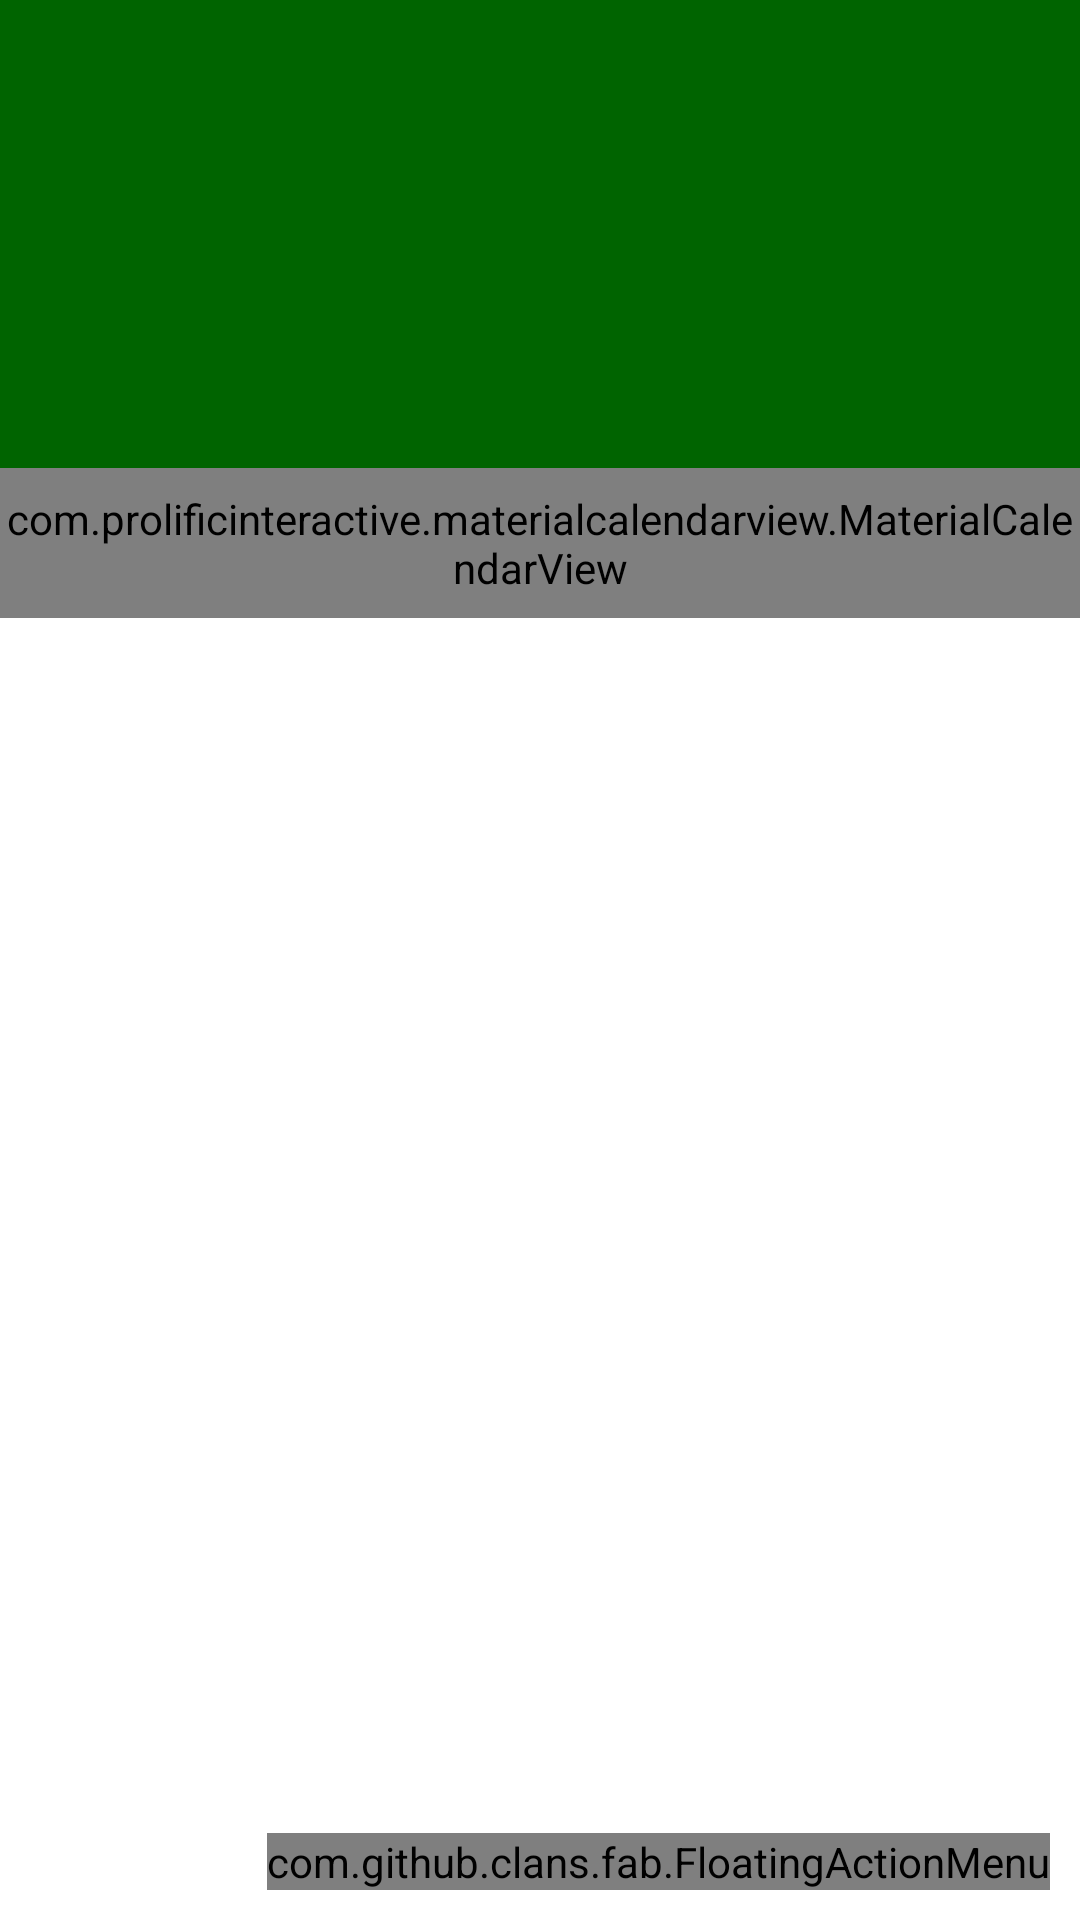

Here is an Android app screen rendered from its layout file. Give the layout XML and the strings, colors and styles it references.
<!-- AndroidManifest.xml: application theme Theme.Pibicproject -->
<!-- res/layout/activity_menu_principal.xml -->
<?xml version="1.0" encoding="utf-8"?>
<androidx.coordinatorlayout.widget.CoordinatorLayout
    xmlns:android="http://schemas.android.com/apk/res/android"
    xmlns:app="http://schemas.android.com/apk/res-auto"
    xmlns:fab="http://schemas.android.com/apk/res-auto"
    xmlns:tools="http://schemas.android.com/tools"
    android:layout_width="match_parent"
    android:layout_height="match_parent"
    tools:context=".activity.MenuPrincipal">

    <com.google.android.material.appbar.AppBarLayout
        android:layout_width="match_parent"
        android:layout_height="wrap_content"
        android:theme="@style/Theme.Pibicproject.AppBarOverlay"
        app:elevation="0dp">

        <androidx.appcompat.widget.Toolbar
            android:id="@+id/toolbar"
            android:layout_width="match_parent"
            android:layout_height="?attr/actionBarSize"
            android:background="?attr/colorPrimary"
            app:popupTheme="@style/Theme.Pibicproject.PopupOverlay" />

    </com.google.android.material.appbar.AppBarLayout>

    <include layout="@layout/content_menu_principal" />

    <com.github.clans.fab.FloatingActionMenu
        android:layout_width="wrap_content"
        android:layout_height="wrap_content"
        android:layout_gravity="end|bottom"
        android:layout_margin="10dp"
        fab:menu_icon="@drawable/ic_menu_24dp"
        app:menu_colorNormal="@color/DarkGreen"
        app:menu_colorPressed="@color/LimeGreen">

        <com.github.clans.fab.FloatingActionButton
            android:id="@+id/IQA"
            android:layout_width="wrap_content"
            android:layout_height="wrap_content"
            android:onClick="adicionarIqa"
            android:src="@drawable/ic_agua_branco_24dp"
            app:fab_colorNormal="@color/ColorPrimaryIQA"
            app:fab_label="QUALIDADE DA ÁGUA"
            app:fab_size="mini"
            >
        </com.github.clans.fab.FloatingActionButton>

        <com.github.clans.fab.FloatingActionButton
            android:id="@+id/matrizgut"
            android:layout_width="wrap_content"
            android:layout_height="wrap_content"
            android:onClick="adicionarGut"
            android:src="@drawable/ic_problemas_branco_24dp"
            app:fab_colorNormal="@color/yellowgreen"
            app:fab_label="MONITORAMENTO"
            app:fab_size="mini"
            >
        </com.github.clans.fab.FloatingActionButton>

        <com.github.clans.fab.FloatingActionButton
            android:id="@+id/grafico"
            android:layout_width="wrap_content"
            android:layout_height="wrap_content"
            android:onClick="adicionarGrafico"
            android:src="@drawable/ic_grafico_branco_24dp"
            app:fab_colorNormal="@color/ColorPrimaryDARKDARK"
            app:fab_label="RELATÓRIO"
            app:fab_size="mini"
            >
        </com.github.clans.fab.FloatingActionButton>

    </com.github.clans.fab.FloatingActionMenu>

</androidx.coordinatorlayout.widget.CoordinatorLayout>
<!-- res/layout/content_menu_principal.xml (included above) -->
<?xml version="1.0" encoding="utf-8"?>
<LinearLayout xmlns:android="http://schemas.android.com/apk/res/android"
    xmlns:app="http://schemas.android.com/apk/res-auto"
    android:layout_width="match_parent"
    android:layout_height="match_parent"
    android:orientation="vertical"
    app:layout_behavior="@string/appbar_scrolling_view_behavior">

    <LinearLayout
        android:layout_width="match_parent"
        android:layout_height="100dp"
        android:background="@color/DarkGreen"
        android:orientation="vertical"></LinearLayout>

    <com.prolificinteractive.materialcalendarview.MaterialCalendarView
        android:id="@+id/calendarView"
        android:layout_width="match_parent"
        android:layout_height="50dp"
        app:mcv_selectionColor="#00F"
        app:mcv_showOtherDates="all"
        app:mcv_tileSize="50dp" />

    <androidx.recyclerview.widget.RecyclerView
        android:id="@+id/recyclerMovimentos"
        android:layout_width="match_parent"
        android:layout_height="match_parent" />
</LinearLayout>
<!-- resources referenced by this layout -->
<resources>
  <color name="ColorPrimaryDARKDARK">#4169E1</color>
  <color name="ColorPrimaryIQA">#87CEEB</color>
  <color name="DarkGreen">#006400</color>
  <color name="LimeGreen">#32CD32</color>
  <color name="yellowgreen">#9ACD32</color>
  <style name="Theme.Pibicproject.AppBarOverlay" parent="ThemeOverlay.AppCompat.Dark.ActionBar" />
  <style name="Theme.Pibicproject.PopupOverlay" parent="ThemeOverlay.AppCompat.Light" />
  <style name="Theme.Pibicproject" parent="Theme.MaterialComponents.DayNight.NoActionBar">
          
          <item name="colorPrimary">@color/DarkGreen</item>
          <item name="colorPrimaryVariant">@color/GreenDarkDark</item>
          <item name="colorOnPrimary">@color/white</item>
          
          <item name="colorSecondary">@color/amarelo</item>
          <item name="colorSecondaryVariant">@color/teal_700</item>
          <item name="colorOnSecondary">@color/black</item>
          
          <item name="android:statusBarColor" tools:targetApi="l">?attr/colorPrimaryVariant</item>
          
      </style>
  <color name="GreenDarkDark">#004225</color>
  <color name="white">#FFFFFFFF</color>
  <color name="amarelo">#F9B233</color>
  <color name="teal_700">#FF018786</color>
  <color name="black">#FF000000</color>
</resources>
